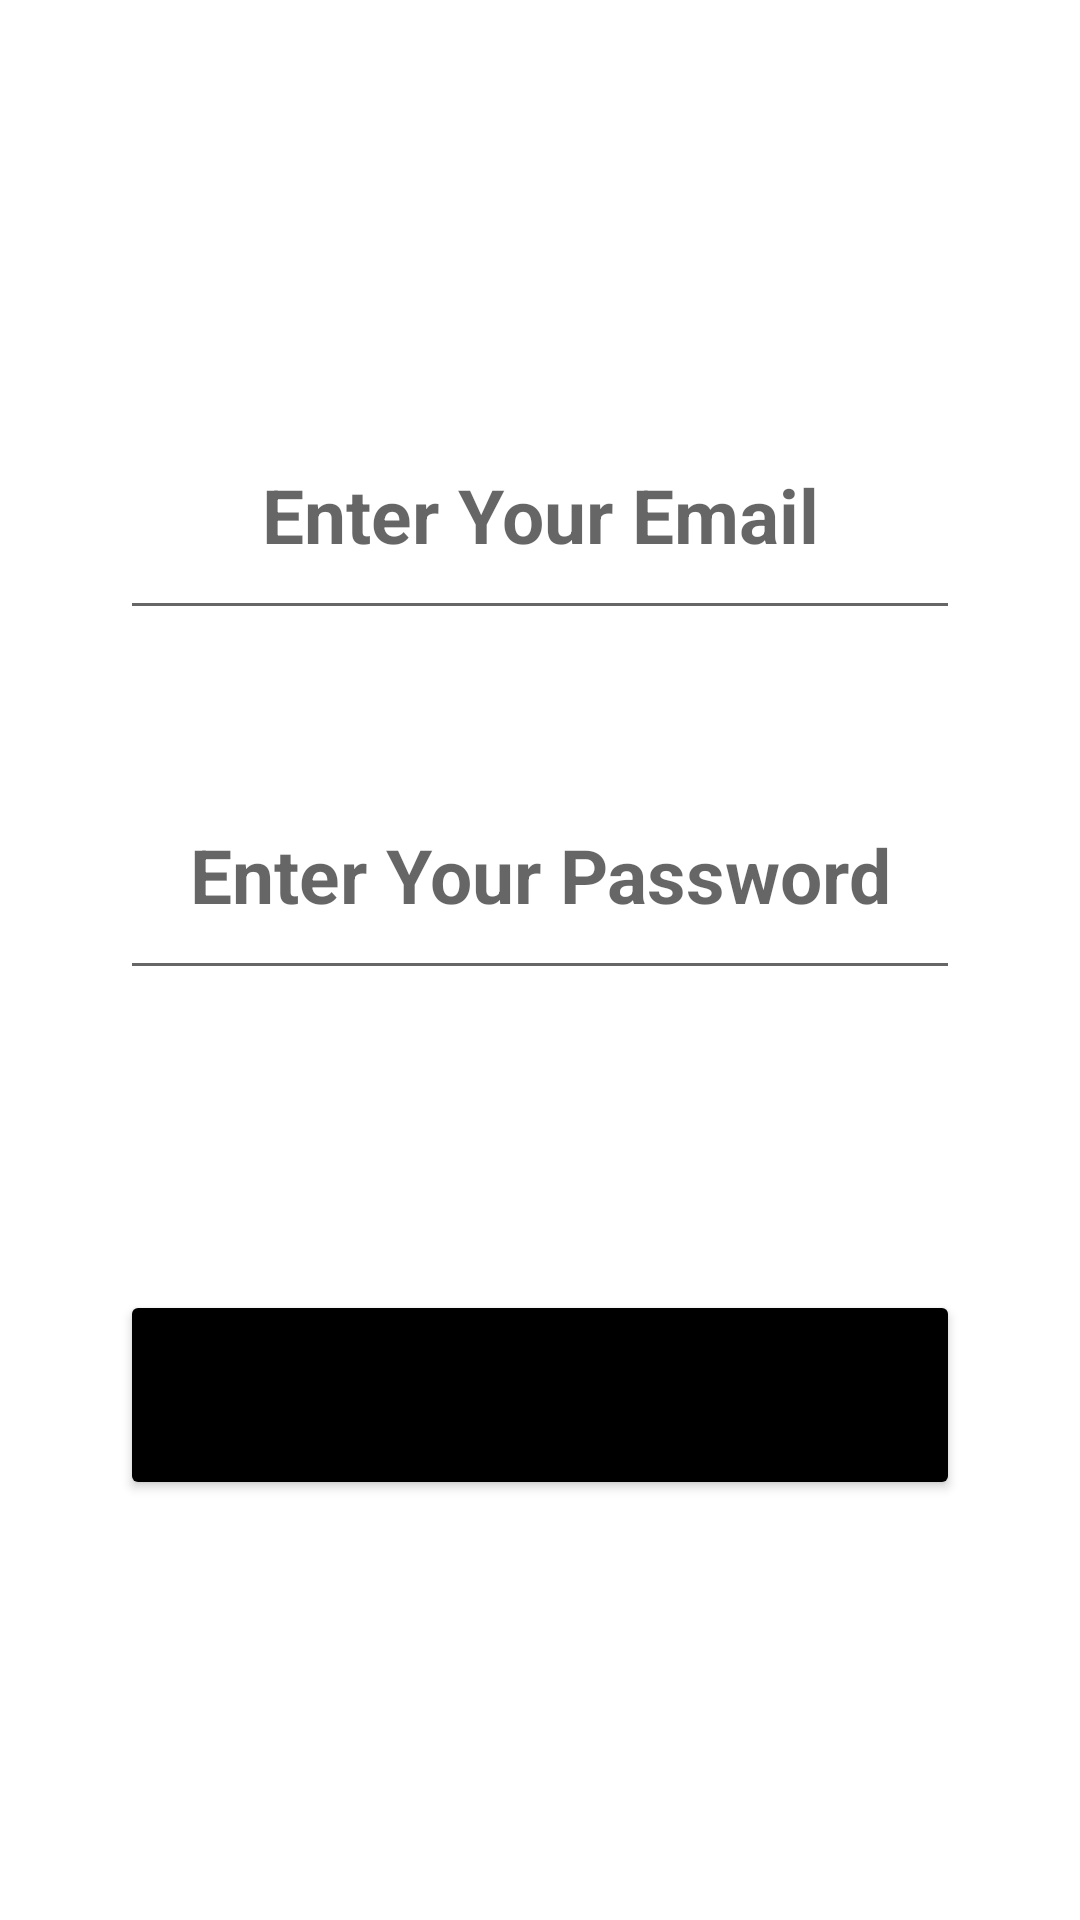

This screen was rendered from an Android layout file. Write that file and the resources it references.
<!-- AndroidManifest.xml: application theme Theme.SignUpandLogin -->
<!-- res/layout/activity_login.xml -->
<?xml version="1.0" encoding="utf-8"?>
<LinearLayout xmlns:android="http://schemas.android.com/apk/res/android"
    xmlns:app="http://schemas.android.com/apk/res-auto"
    xmlns:tools="http://schemas.android.com/tools"
    android:layout_width="match_parent"
    android:layout_height="match_parent"
    android:orientation="vertical"
    android:layout_gravity="center"
    android:padding="40dp"
    tools:context=".Login">


    <EditText
        android:layout_width="wrap_content"
        android:layout_height="80dp"
        android:hint="@string/email"
        android:ems="13"
        android:textAlignment="center"
        android:textStyle="bold"
        android:textColor="@color/black"
        android:textSize="25dp"
        android:inputType="textEmailAddress"
        android:layout_marginTop="90dp"
        android:layout_gravity="center"/>

    <EditText
        android:layout_width="wrap_content"
        android:layout_height="80dp"
        android:inputType="textPassword"
        android:layout_marginTop="40dp"
        android:hint="@string/password"
        android:ems="13"
        android:textAlignment="center"
        android:textColor="@color/black"
        android:textStyle="bold"
        android:textSize="25dp"
        android:layout_marginBottom="70dp"
        android:layout_gravity="center"/>

    <Button
        android:layout_width="wrap_content"
        android:layout_height="70dp"
        android:id="@+id/login"
        android:text="@string/log"
        android:layout_gravity="center"
        android:layout_marginTop="30dp"
        android:textSize="22dp"
        android:textStyle="bold"
        android:backgroundTint="@color/black"
        android:ems="13"/>


</LinearLayout>
<!-- resources referenced by this layout -->
<resources>
  <string name="email">Enter Your Email</string>
  <string name="log">Login</string>
  <string name="password">Enter Your Password</string>
  <style name="Theme.SignUpandLogin" parent="Theme.MaterialComponents.DayNight.DarkActionBar">
          
          <item name="colorPrimary">@color/purple_500</item>
          <item name="colorPrimaryVariant">@color/purple_700</item>
          <item name="colorOnPrimary">@color/white</item>
          
          <item name="colorSecondary">@color/teal_200</item>
          <item name="colorSecondaryVariant">@color/teal_700</item>
          <item name="colorOnSecondary">@color/black</item>
          
          <item name="android:statusBarColor">?attr/colorPrimaryVariant</item>
          
      </style>
  <!-- not gathered from this repository: default colours our renderer supplied (Android Studio template values) -->
  <color name="purple_500">#FF6200EE</color>
  <color name="purple_700">#FF3700B3</color>
  <color name="teal_200">#FF03DAC5</color>
  <color name="teal_700">#FF018786</color>
  <color name="black">#FF000000</color>
  <color name="white">#FFFFFFFF</color>
</resources>
